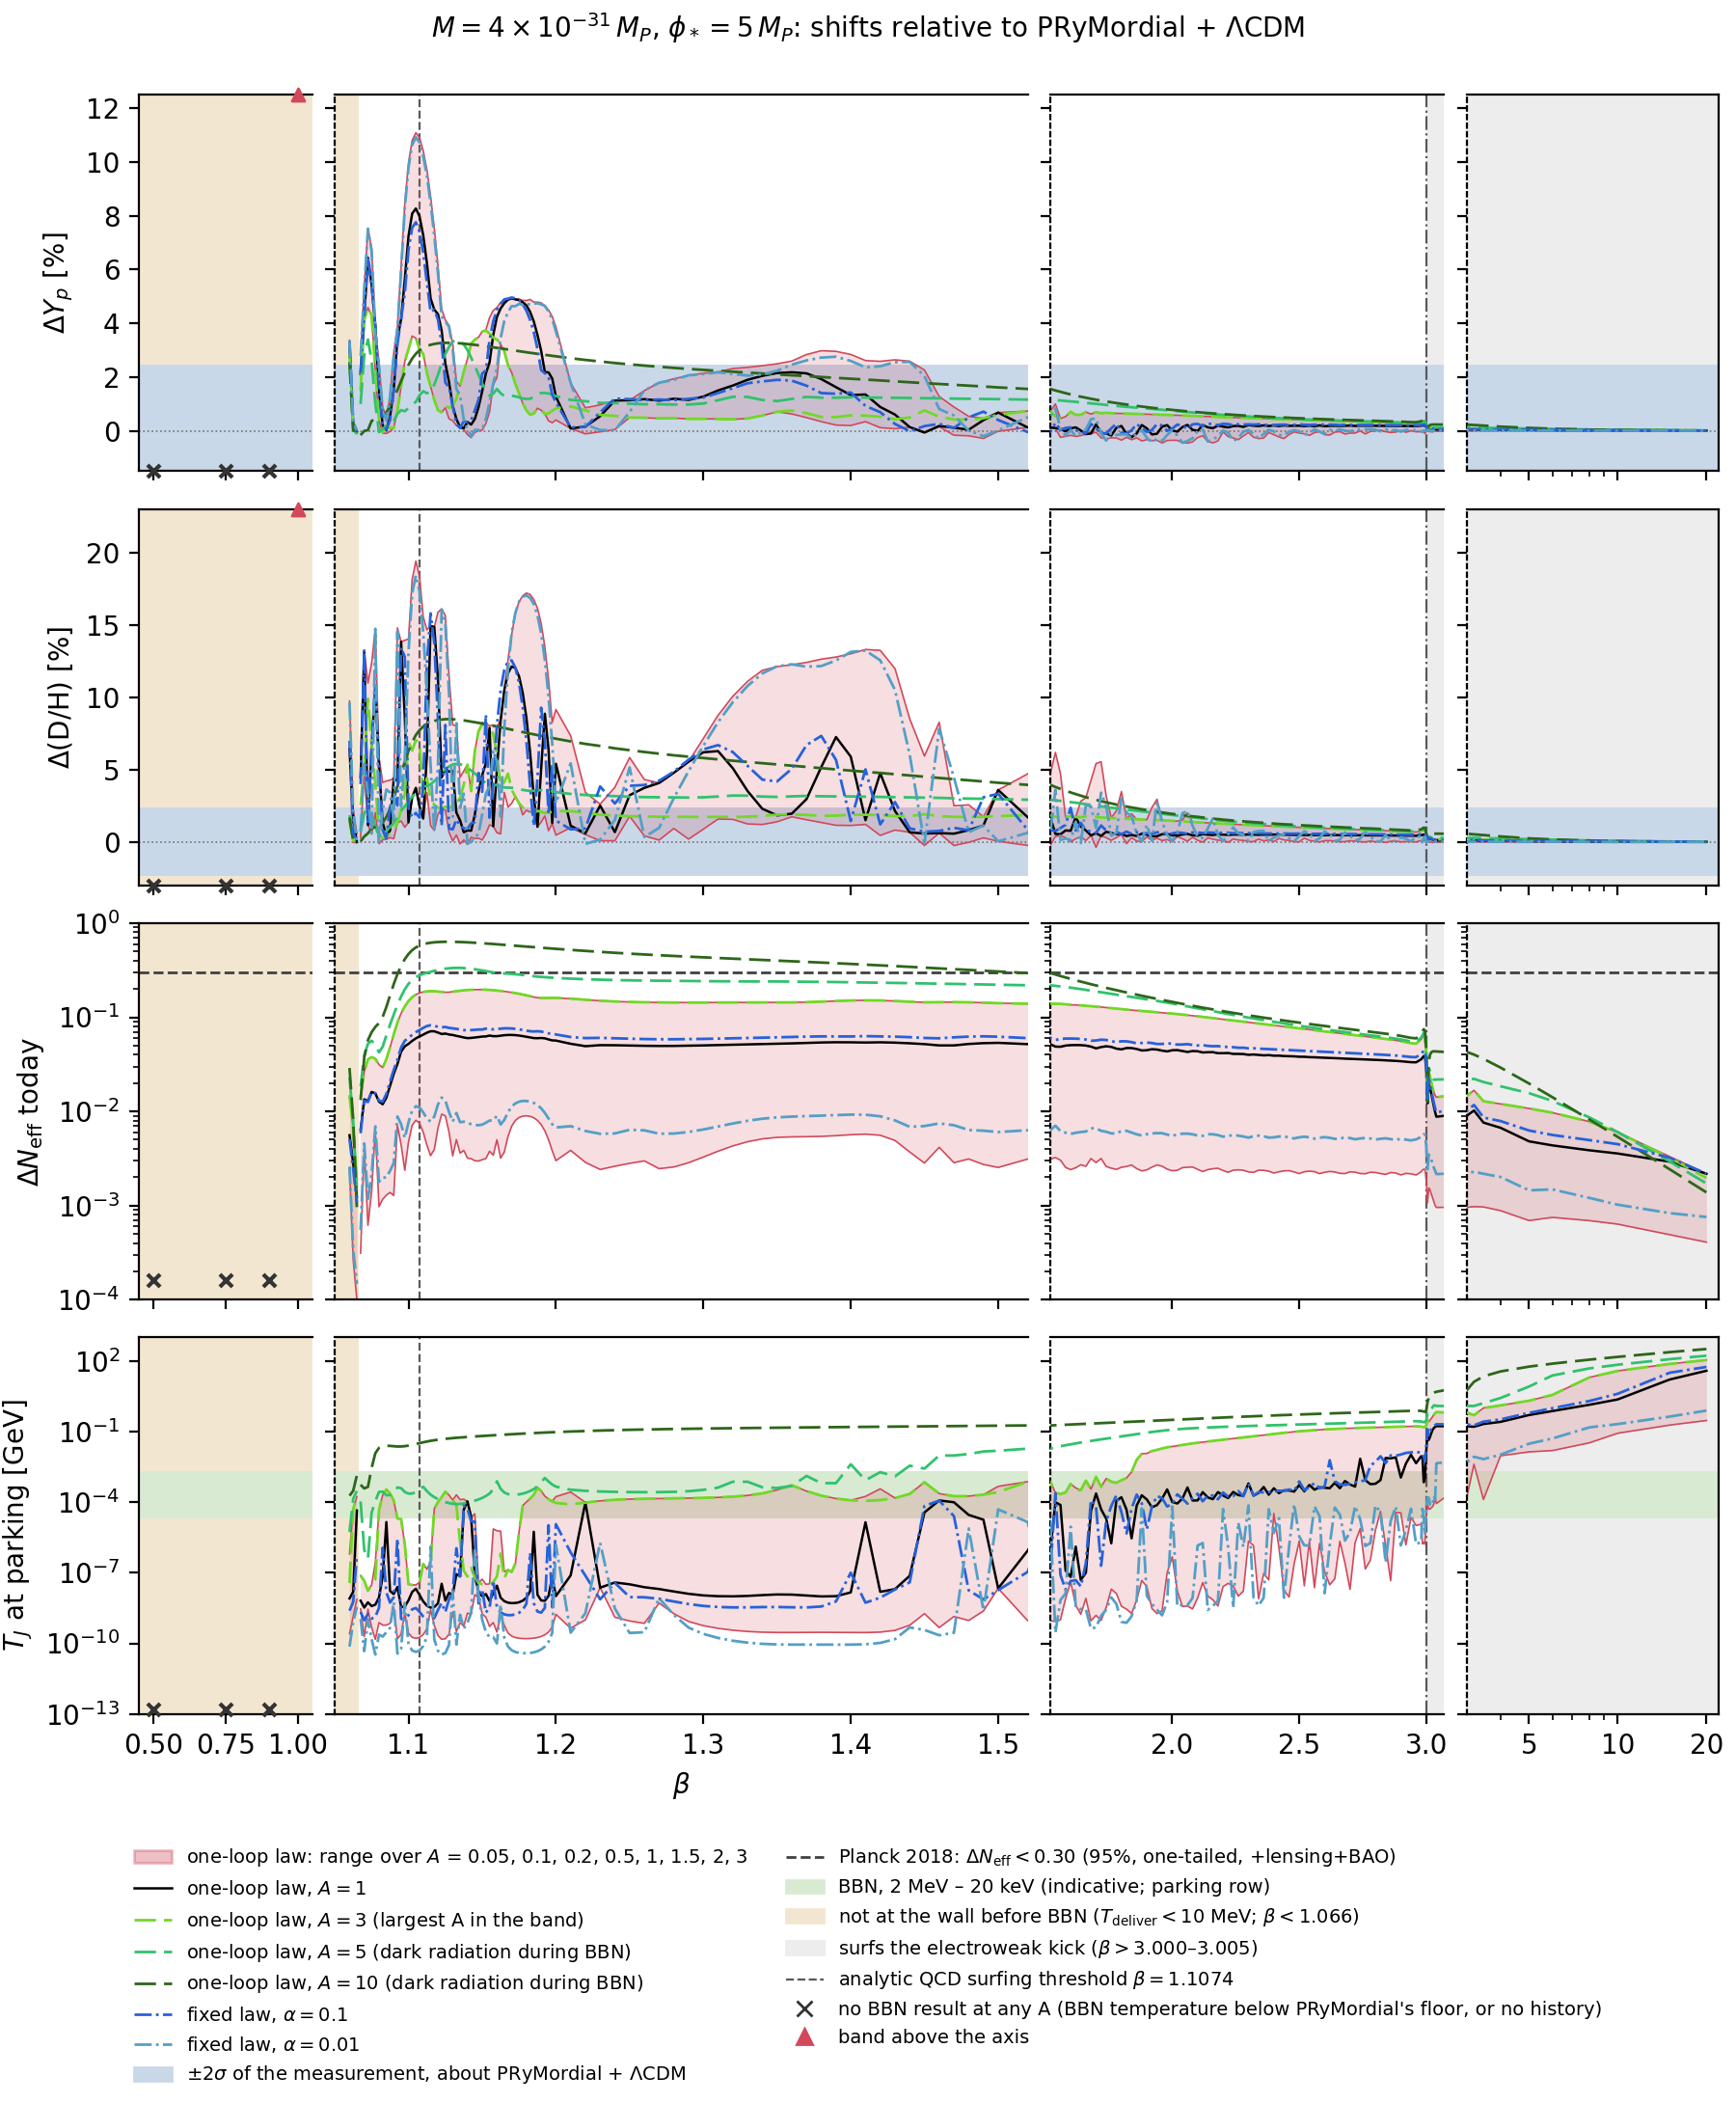

Source code (Python):
"""
Figure 6 of the 2026.10.0 science run: the shifts in Y_p and D/H, Delta N_eff today and the
temperature at which the field parks, against beta at the laboratory mass M = 4e-31 M_P, under the
one-loop drain law (one-loop-measured-v1) with a band over its strength A = 0.05-3, the black line
A = 1, green long-dashed lines at A = 3, 5 and 10 (the exclusions at 5 and 10 come from the dark
radiation present during BBN), and the fixed law at alpha = 0.01 and 0.1 as blue dash-dot lines
(the user's rulings of 2026-11-09).

    ./venv/bin/python science-runs/2026-11-08-science-2026.10.0/fig6/fig6.py [--points]

Reads only inputs/histories.csv beside this file (an unchanged copy of the run's plot_by_beta.py
export of the main store) and ../registry/stores/science-2026.10.0.manifest.json (the store's
fingerprint). Writes fig6.pdf, fig6.png and fig6.provenance.json beside this file, without a point
for each one-loop history (the user's choice of 2026-11-09); --points adds them and writes
fig6-points.pdf, .png and .provenance.json instead. Needs no Ray and no store.

Adapted from the 2026.8.0 Figure 6 (../../2026-11-01-science-2026.8.0/fig6/fig6.py), whose design
the user ruled on 2026-11-01 and 2026-11-02: shifts relative to PRyMordial + LambdaCDM (PRyMordial
with rho_NP = 0, at the same version, flags and small network as each history's BBN), differential
and two-sided tests at twice the measurement's relative 1-sigma, |dY_p| <= 2 x 0.003/0.245
(PDG 2024) and |d(D/H)| <= 2 x 0.030/2.527 (Cooke et al. 2018), and the parking row against an
indicative BBN window. Delta N_eff today is drawn against Planck 2018's one-tailed bound for
Delta N_eff > 0, Delta N_eff < 0.30 at 95% (TT,TE,EE+lowE+lensing+BAO; Planck 2018 VI, A&A 641, A6,
section 7.5.2), in place of the 2026.8.0 figure's 2 x 0.17 (the user's ruling of 2026-11-09).
"""

import argparse
import hashlib
import json
import subprocess
from pathlib import Path

import matplotlib

matplotlib.use("Agg")
import matplotlib.pyplot as plt
import numpy as np
import pandas as pd
from matplotlib.colors import LogNorm

HERE = Path(__file__).resolve().parent
INPUT = HERE / "inputs" / "histories.csv"
SIDECAR = HERE.parent / "registry" / "stores" / "science-2026.10.0.manifest.json"

M_LAB = 4e-31
ONE_LOOP = "one-loop-measured-v1"
A_LINE = 1.0  # the one-loop law at its computed strength
A_BAND_MAX = 3.0  # the band spans A <= 3; the larger A are drawn as lines
LONG_DASH = (0, (8, 3))
# The greens and blues were chosen on 2026-11-09 so that the darkest of each (A = 10, alpha = 0.1) is
# well away from the black A = 1 line (CIELAB Delta E 62 and 84, against 43 and 45 before) while each
# group stays as spread as before (closest pair Delta E 39 in the greens, 57 in the blues)
A_LARGE = {  # A -> (colour, line style): green, long dashes (the user's request of 2026-11-09)
    3.0: ("#71d926", LONG_DASH),  # the largest A in the band
    5.0: ("#30c26d", LONG_DASH),  # 5 and 10: exclusions by dark radiation during BBN
    10.0: ("#2d6619", LONG_DASH),
}
FIXED = {  # the fixed law beside it: alpha -> (colour, line style); blue, dash-dot (2026-11-09)
    0.1: ("#2662d9", "-."),
    0.01: ("#539fc6", "-."),
}
PLANCK_COLOUR = (
    "0.25"  # grey, so that it is not read as one of the fixed law's blue lines
)
BETA_QCD = 1.1074  # the analytic QCD surfing threshold
EW_BRACKET = (
    3.000,
    3.005,
)  # where the delivery temperature jumps at laboratory M (this run)
T_WALL_GEV = (
    1e-2  # a history delivered below 10 MeV has not reached the wall before BBN
)
T_BBN_GEV = (2e-5, 2e-3)  # an indicative BBN window, 20 keV to 2 MeV

YP_OBS, YP_SIG = 0.245, 0.003  # PDG 2024
DH_OBS, DH_SIG = 2.527, 0.030  # Cooke et al. 2018, in 1e-5
# Planck 2018 VI, section 7.5.2: for Delta N_eff > 0, the one-tailed TT,TE,EE+lowE+lensing+BAO bound
DNEFF_MAX = 0.30  # Delta N_eff < 0.30 at 95%
TOL = {
    "dYp": 100 * 2 * YP_SIG / YP_OBS,
    "dDH": 100 * 2 * DH_SIG / DH_OBS,
    "dNeff": DNEFF_MAX,
}

COLUMNS = [  # (x range, scale, width ratio)
    ((0.45, 1.05), "linear", 0.55),
    ((1.05, 1.52), "linear", 2.2),
    ((1.52, 3.07), "linear", 1.25),
    ((3.07, 22.0), "log", 0.8),
]
ROWS = [  # (column, axis label, y range, scale)
    ("dYp", r"$\Delta Y_p$ [%]", (-1.5, 12.5), "linear"),
    ("dDH", r"$\Delta(\mathrm{D/H})$ [%]", (-3.0, 23.0), "linear"),
    ("dNeff", r"$\Delta N_{\rm eff}$ today", (1e-4, 1.0), "log"),
    ("parkT", r"$T_J$ at parking [GeV]", (1e-13, 1e3), "log"),
]


def sha256(path: Path) -> str:
    return hashlib.sha256(path.read_bytes()).hexdigest()


def git(*args) -> str:
    return subprocess.run(
        ["git", *args], cwd=HERE, capture_output=True, text=True, check=True
    ).stdout.strip()


def load() -> pd.DataFrame:
    H = pd.read_csv(INPUT)
    H = H[np.isclose(H.M_Mp, M_LAB, rtol=1e-9, atol=0.0)].copy()
    H = H[~H.failure_reasons.fillna("").str.startswith("no ScalarHistory")]
    H["ok"] = H.failure_reasons.isna() & H.Yp_BBN.notna()
    H["dYp"] = 100 * H.delta_Yp
    H["dDH"] = 100 * H.delta_D_over_H
    H["dNeff"] = H.Delta_N_eff_today
    H["parkT"] = H.parking_T_GeV
    return H


def band(L: pd.DataFrame, col: str) -> pd.DataFrame:
    """The range over A <= A_BAND_MAX at each beta where every such A of the run was stored (182 of the 186)."""
    L = L[L.alpha <= A_BAND_MAX]
    ok = L[L.ok]
    n_run = L.groupby("beta").alpha.nunique()
    full = n_run[n_run == n_run.max()].index
    g = ok[ok.beta.isin(full)].groupby("beta")[col]
    return pd.DataFrame({"lo": g.min(), "hi": g.max(), "n": g.size()})


def exclusions(ok: pd.DataFrame) -> dict:
    y = ok.dYp.abs() > TOL["dYp"]
    d = ok.dDH.abs() > TOL["dDH"]
    n = ok.dNeff > TOL["dNeff"]
    return {
        "histories": int(len(ok)),
        "dYp": int(y.sum()),
        "dDH": int(d.sum()),
        "dNeff": int(n.sum()),
        "any": int((y | d | n).sum()),
    }


def main():
    parser = argparse.ArgumentParser(
        description="Figure 6 of the 2026.10.0 science run"
    )
    parser.add_argument(
        "--points",
        action="store_true",
        help="add a point for each one-loop history; write fig6-points.*",
    )
    args = parser.parse_args()
    stem = "fig6-points" if args.points else "fig6"

    H = load()
    L = H[H.drain_model == ONE_LOOP]
    F = H[H.drain_model == "fixed"]
    okL, okF = L[L.ok], F[F.ok]
    nobbn = sorted(set(L.beta) - set(okL.beta))  # stored, but no A has a BBN result
    td = H[H.T_deliver_GeV.notna()].groupby("beta").T_deliver_GeV.first()
    b_wall = 0.5 * (td[td < T_WALL_GEV].index.max() + td[td >= T_WALL_GEV].index.min())
    As = sorted(okL.alpha.unique())
    norm = LogNorm(vmin=min(As), vmax=max(As))
    cmap = plt.get_cmap("viridis")

    fig = plt.figure(figsize=(9.0, 10.9))
    gs = fig.add_gridspec(
        len(ROWS),
        len(COLUMNS),
        width_ratios=[c[2] for c in COLUMNS],
        wspace=0.06,
        hspace=0.1,
    )

    for i, (col, ylabel, ylim, yscale) in enumerate(ROWS):
        B = band(L, col)
        for j, (xlim, xscale, _) in enumerate(COLUMNS):
            A = fig.add_subplot(gs[i, j])
            A.set_xscale(xscale)
            A.set_yscale(yscale)
            A.set_xlim(*xlim)
            A.set_ylim(*ylim)

            # the regions
            A.axvspan(0.0, b_wall, color="#f3e6d0", zorder=0, lw=0)
            A.axvspan(
                EW_BRACKET[0] + 0.5 * (EW_BRACKET[1] - EW_BRACKET[0]),
                100,
                color="0.93",
                zorder=0,
                lw=0,
            )
            A.axvline(BETA_QCD, color="0.35", ls="--", lw=0.8, zorder=1)
            A.axvline(0.5 * sum(EW_BRACKET), color="0.35", ls="-.", lw=0.8, zorder=1)

            # the observational tolerance; for the parking temperature, the BBN window
            if col not in TOL:
                A.axhspan(*T_BBN_GEV, color="#d9ead3", zorder=0.5, lw=0)
            elif yscale == "linear":
                A.axhspan(-TOL[col], TOL[col], color="#c9d8e8", zorder=0.5, lw=0)
                A.axhline(0, color="0.45", lw=0.6, ls=":")
            else:
                A.axhline(TOL[col], color=PLANCK_COLOUR, lw=1.0, ls="--", zorder=1)

            # every one-loop history, coloured by A; the envelope over A; the line at A = 1
            for a in As if args.points else []:
                s = okL[okL.alpha == a]
                y = s[col].clip(*ylim) if yscale == "linear" else s[col]
                A.scatter(
                    s.beta, y, s=3, color=cmap(norm(a)), alpha=0.55, lw=0, zorder=3
                )
            # the band and the lines are split at the wall's edge, so that the non-surfing
            # samples are not joined to the surfing ones
            for start, stop in _runs(B.index.values, b_wall):
                seg = B.loc[start:stop]
                A.fill_between(
                    seg.index,
                    seg.lo.clip(*ylim),
                    seg.hi.clip(*ylim),
                    color="#d1495b",
                    alpha=0.18,
                    lw=0,
                    zorder=2,
                )
                A.plot(seg.index, seg.lo.clip(*ylim), color="#d1495b", lw=0.6, zorder=2)
                A.plot(seg.index, seg.hi.clip(*ylim), color="#d1495b", lw=0.6, zorder=2)
            s = okL[np.isclose(okL.alpha, A_LINE)].set_index("beta").sort_index()
            for start, stop in _runs(s.index.values, b_wall):
                seg = s.loc[start:stop]
                A.plot(seg.index, seg[col].clip(*ylim), color="black", lw=0.9, zorder=4)

            # the large A, outside the band: excluded by the dark radiation present during BBN
            for a_large, (colour, ls) in A_LARGE.items():
                s = okL[np.isclose(okL.alpha, a_large)].set_index("beta").sort_index()
                for start, stop in _runs(s.index.values, b_wall):
                    seg = s.loc[start:stop]
                    A.plot(
                        seg.index,
                        seg[col].clip(*ylim),
                        color=colour,
                        ls=ls,
                        lw=1.0,
                        zorder=4,
                    )

            # the fixed law beside it
            for alpha, (colour, ls) in FIXED.items():
                s = okF[np.isclose(okF.alpha, alpha)].set_index("beta").sort_index()
                for start, stop in _runs(s.index.values, b_wall):
                    seg = s.loc[start:stop]
                    A.plot(
                        seg.index,
                        seg[col].clip(*ylim),
                        color=colour,
                        ls=ls,
                        lw=1.0,
                        zorder=4,
                    )

            inside = lambda x: (np.asarray(x) >= xlim[0]) & (np.asarray(x) <= xlim[1])
            # values above the axis, as triangles at its top
            top = okL.groupby("beta")[col].max()
            top = top[(top > ylim[1]) & inside(top.index)]
            A.scatter(
                top.index,
                np.full(len(top), ylim[1]),
                marker="^",
                s=22,
                color="#d1495b",
                clip_on=False,
                zorder=5,
            )
            # beta with no BBN result at any A
            ymark = ylim[0] if yscale == "linear" else 1.6 * ylim[0]
            xs = np.asarray(nobbn)[inside(nobbn)]
            A.scatter(
                xs,
                np.full(len(xs), ymark),
                marker="x",
                s=22,
                color="0.2",
                clip_on=False,
                zorder=5,
            )

            if j == 0:
                A.set_ylabel(ylabel)
            else:
                A.tick_params(labelleft=False)
                A.spines["left"].set_linestyle((0, (2, 2)))
            if j < len(COLUMNS) - 1:
                A.spines["right"].set_visible(False)
            if i < len(ROWS) - 1:
                A.tick_params(labelbottom=False)
            else:
                A.set_xlabel(r"$\beta$" if j == 1 else "")
            if xscale == "log":
                A.set_xticks([5, 10, 20])
                A.set_xticklabels(["5", "10", "20"])
                A.xaxis.set_minor_formatter(matplotlib.ticker.NullFormatter())
            if j == 1:
                A.set_xticks([1.1, 1.2, 1.3, 1.4, 1.5])
            if j == 2:
                A.set_xticks([2.0, 2.5, 3.0])
            if j == 0:
                A.set_xticks([0.5, 0.75, 1.0])

    # the legend, under the figure
    from matplotlib.lines import Line2D
    from matplotlib.patches import Patch

    A_band = [a for a in As if a <= A_BAND_MAX]
    A_text = ", ".join(f"{a:g}" for a in A_band)
    handles = [
        Patch(
            color="#d1495b",
            alpha=0.35,
            label=rf"one-loop law: range over $A$ = {A_text}",
        ),
    ]
    if args.points:
        handles += [
            Line2D(
                [],
                [],
                marker="o",
                ms=3,
                color="#3b8f88",
                ls="",
                label=rf"each one-loop history, coloured by $\log A$ (dark: {min(As):g}, yellow: {max(As):g})",
            )
        ]
    handles += [
        Line2D([], [], color="black", lw=0.9, label=rf"one-loop law, $A = {A_LINE:g}$"),
    ]
    handles += [
        Line2D(
            [],
            [],
            color=colour,
            ls=ls,
            lw=1.0,
            label=rf"one-loop law, $A = {a_large:g}$"
            + (
                " (largest A in the band)"
                if a_large <= A_BAND_MAX
                else " (dark radiation during BBN)"
            ),
        )
        for a_large, (colour, ls) in A_LARGE.items()
    ]
    handles += [
        Line2D(
            [],
            [],
            color=colour,
            ls=ls,
            lw=1.0,
            label=rf"fixed law, $\alpha = {alpha:g}$",
        )
        for alpha, (colour, ls) in FIXED.items()
    ]
    handles += [
        Patch(
            color="#c9d8e8",
            label=r"$\pm 2\sigma$ of the measurement, about PRyMordial + $\Lambda$CDM",
        ),
        Line2D(
            [],
            [],
            color=PLANCK_COLOUR,
            ls="--",
            lw=1.0,
            label=rf"Planck 2018: $\Delta N_{{\rm eff}} < {TOL['dNeff']:.2f}$ (95%, one-tailed, +lensing+BAO)",
        ),
        Patch(color="#d9ead3", label="BBN, 2 MeV – 20 keV (indicative; parking row)"),
        Patch(
            color="#f3e6d0",
            label=rf"not at the wall before BBN ($T_{{\rm deliver}} < 10$ MeV; $\beta < {b_wall:.4g}$)",
        ),
        Patch(
            color="0.93",
            label=rf"surfs the electroweak kick ($\beta > {EW_BRACKET[0]:.3f}$–${EW_BRACKET[1]:.3f}$)",
        ),
        Line2D(
            [],
            [],
            color="0.35",
            ls="--",
            lw=0.8,
            label=rf"analytic QCD surfing threshold $\beta = {BETA_QCD}$",
        ),
        Line2D(
            [],
            [],
            marker="x",
            color="0.2",
            ls="",
            label="no BBN result at any A (BBN temperature below PRyMordial's floor, or no history)",
        ),
        Line2D([], [], marker="^", color="#d1495b", ls="", label="band above the axis"),
    ]
    fig.legend(
        handles=handles,
        loc="lower center",
        ncol=2,
        fontsize=7,
        frameon=False,
        bbox_to_anchor=(0.5, 0.0),
    )
    fig.suptitle(
        rf"$M = 4\times10^{{-31}}\,M_P$, $\phi_* = 5\,M_P$: shifts relative to PRyMordial + $\Lambda$CDM",
        fontsize=10,
        y=0.995,
    )
    fig.subplots_adjust(bottom=0.185, top=0.955, left=0.08, right=0.99)

    head = git("rev-parse", "HEAD")
    # tracked files only: this script's own outputs are new files until they are committed
    dirty = bool(git("status", "--porcelain", "--untracked-files=no"))
    sidecar = json.loads(SIDECAR.read_text())
    meta = {
        "Title": "Figure 6, 2026.10.0 science run",
        "Subject": f"histories.csv sha256 {sha256(INPUT)}; store digest {sidecar['fingerprint']['digest']}; "
        f"git {head}{' (dirty)' if dirty else ''}",
    }
    fig.savefig(HERE / f"{stem}.pdf", metadata=meta)
    fig.savefig(HERE / f"{stem}.png", dpi=200)

    by_A = {f"{a:g}": exclusions(okL[okL.alpha == a]) for a in As}
    provenance = {
        "script": "fig6.py",
        "points": args.points,
        "script_sha256": sha256(Path(__file__)),
        "git_head": head,
        "git_dirty": dirty,
        "input": {"path": "inputs/histories.csv", "sha256": sha256(INPUT)},
        "store": {
            "name": sidecar["name"],
            "store_id": sidecar.get("store_id"),
            "digest": sidecar["fingerprint"]["digest"],
        },
        "M_Mp": M_LAB,
        "drain_model": ONE_LOOP,
        "A_values": As,
        "A_band": [a for a in As if a <= A_BAND_MAX],
        "A_lines": [A_LINE, *A_LARGE],
        "fixed_alpha": sorted(FIXED),
        "tolerances_percent_or_absolute": TOL,
        "beta_wall_edge": b_wall,
        "betas_without_BBN": nobbn,
        "histories_without_parking": int(
            okL.parkT.isna().sum() + okF.parkT.isna().sum()
        ),
        "A_count_by_beta": {
            f"{b:g}": int(n) for b, n in okL.groupby("beta").alpha.nunique().items()
        },
        "excluded_one_loop": exclusions(okL),
        "excluded_one_loop_by_A": by_A,
        "excluded_fixed_by_alpha": {
            f"{a:g}": exclusions(okF[np.isclose(okF.alpha, a)]) for a in sorted(FIXED)
        },
    }
    (HERE / f"{stem}.provenance.json").write_text(
        json.dumps(provenance, indent=2) + "\n"
    )
    print(
        json.dumps(
            {
                k: provenance[k]
                for k in (
                    "git_head",
                    "git_dirty",
                    "beta_wall_edge",
                    "excluded_one_loop",
                    "excluded_one_loop_by_A",
                    "excluded_fixed_by_alpha",
                )
            },
            indent=2,
        )
    )


def _runs(betas, split=None):
    """The runs of consecutive grid points, so that a line is not drawn across a beta with no
    result: a gap is a step more than three times the median local spacing. A run also ends at
    `split` (the wall's edge), if one is given."""
    b = np.sort(betas)
    if len(b) < 2:
        return [(b[0], b[0])] if len(b) else []
    steps = np.diff(b)
    out, start = [], b[0]
    for k, d in enumerate(steps):
        local = np.median(steps[max(0, k - 3) : k + 4])
        crosses = split is not None and b[k] < split <= b[k + 1]
        if crosses or (d > 3 * local and d > 0.05):
            out.append((start, b[k]))
            start = b[k + 1]
    out.append((start, b[-1]))
    return out


if __name__ == "__main__":
    main()
